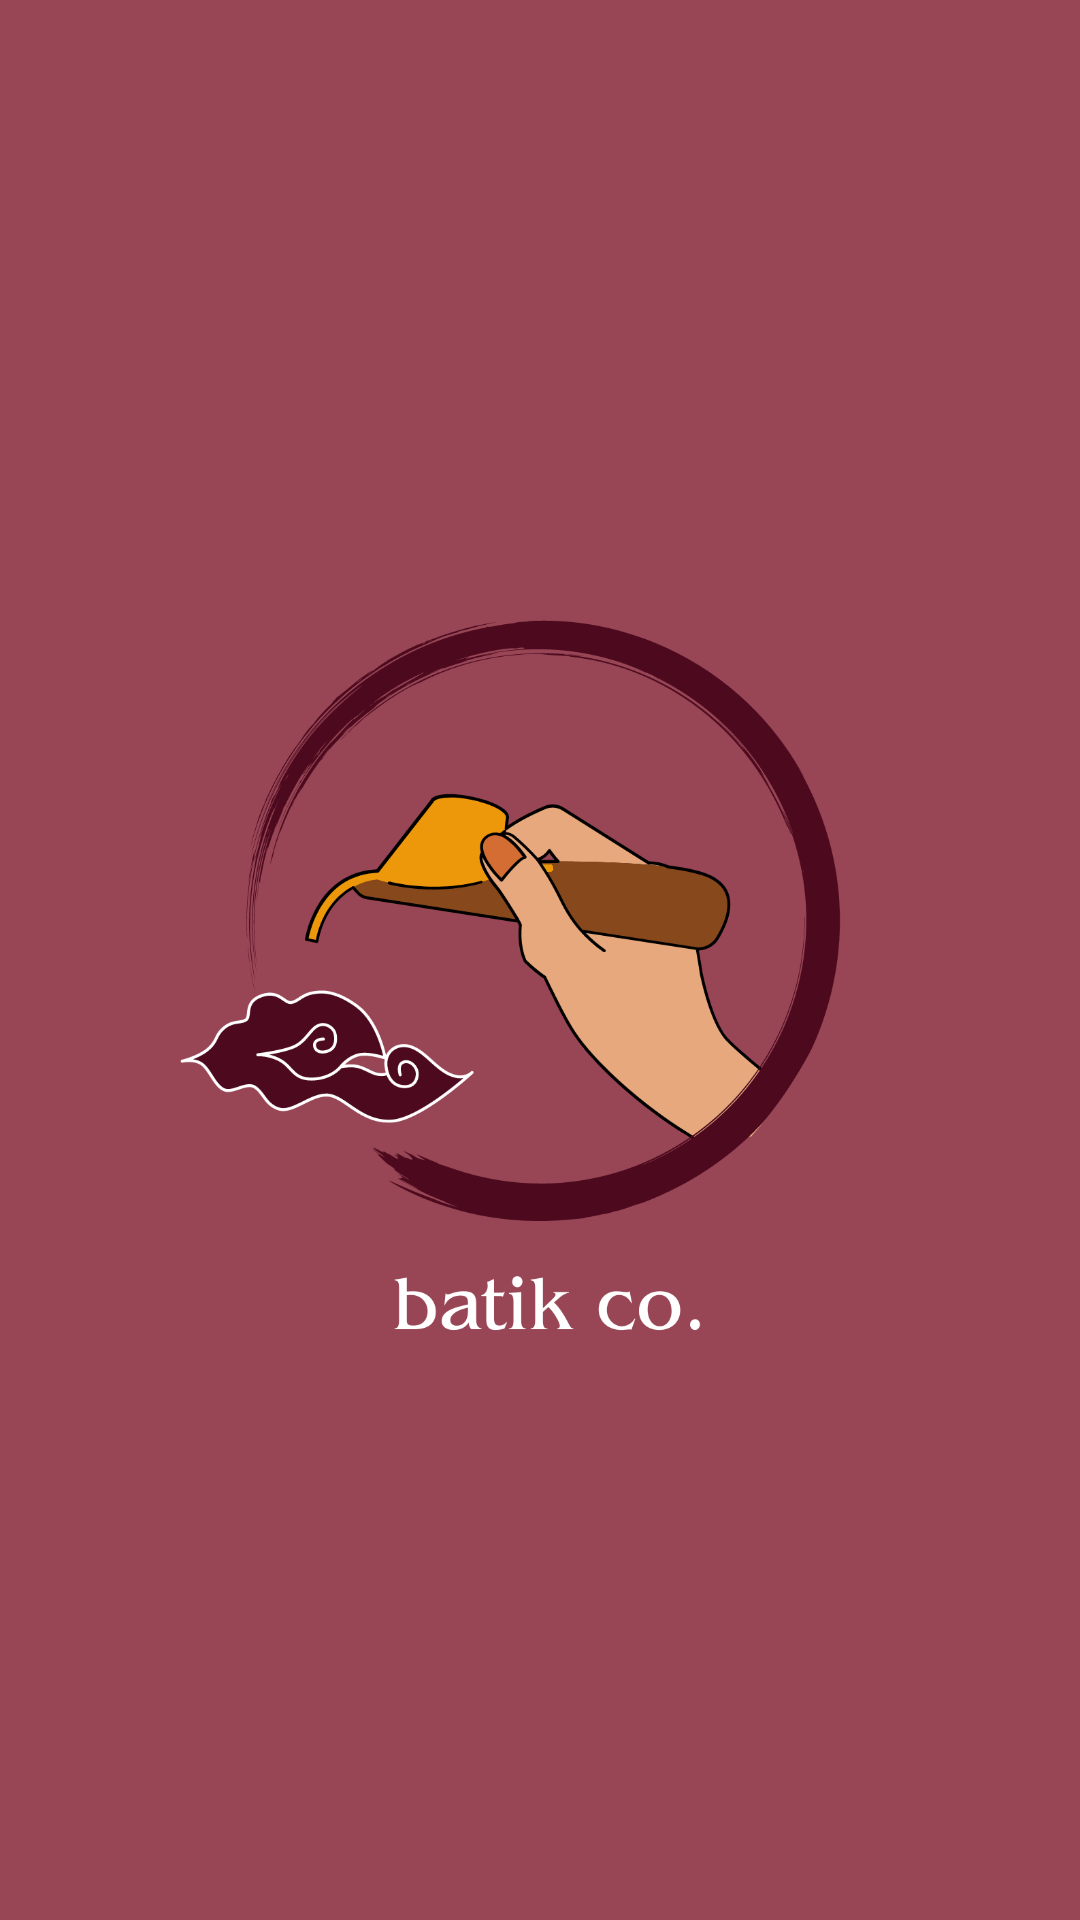

Android layout source for this screen:
<!-- AndroidManifest.xml: application theme Theme.Batikco -->
<!-- res/layout/activity_splash.xml -->
<?xml version="1.0" encoding="utf-8"?>

<androidx.constraintlayout.widget.ConstraintLayout xmlns:android="http://schemas.android.com/apk/res/android"
    xmlns:app="http://schemas.android.com/apk/res-auto"
    xmlns:tools="http://schemas.android.com/tools"
    android:layout_width="match_parent"
    android:layout_height="match_parent"
    tools:context=".SplashActivity"
    android:background="@color/pink_red">

    <ImageView
        android:layout_width="wrap_content"
        android:layout_height="wrap_content"
        android:src="@drawable/logo"
        app:layout_constraintTop_toTopOf="parent"
        app:layout_constraintStart_toStartOf="parent"
        app:layout_constraintEnd_toEndOf="parent"
        app:layout_constraintBottom_toBottomOf="parent"/>

</androidx.constraintlayout.widget.ConstraintLayout>
<!-- resources referenced by this layout -->
<resources>
  <color name="pink_red">#984655</color>
  <!-- drawable logo: png bitmap (drawable, 135640 bytes) -->
  <style name="Theme.Batikco" parent="Theme.MaterialComponents.DayNight.DarkActionBar">
          
          <item name="colorPrimary">@color/purple_500</item>
          <item name="colorPrimaryVariant">@color/purple_200</item>
          <item name="colorOnPrimary">@color/white</item>
          
          <item name="colorSecondary">@color/teal_200</item>
          <item name="colorSecondaryVariant">@color/teal_700</item>
          <item name="colorOnSecondary">@color/black</item>
          
          <item name="android:statusBarColor">?attr/colorPrimaryVariant</item>
          
      </style>
  <color name="purple_500">#FF6200EE</color>
  <color name="purple_200">#FFBB86FC</color>
  <color name="white">#FFFFFFFF</color>
  <color name="teal_200">#FF03DAC5</color>
  <color name="teal_700">#FF018786</color>
  <color name="black">#FF000000</color>
</resources>
